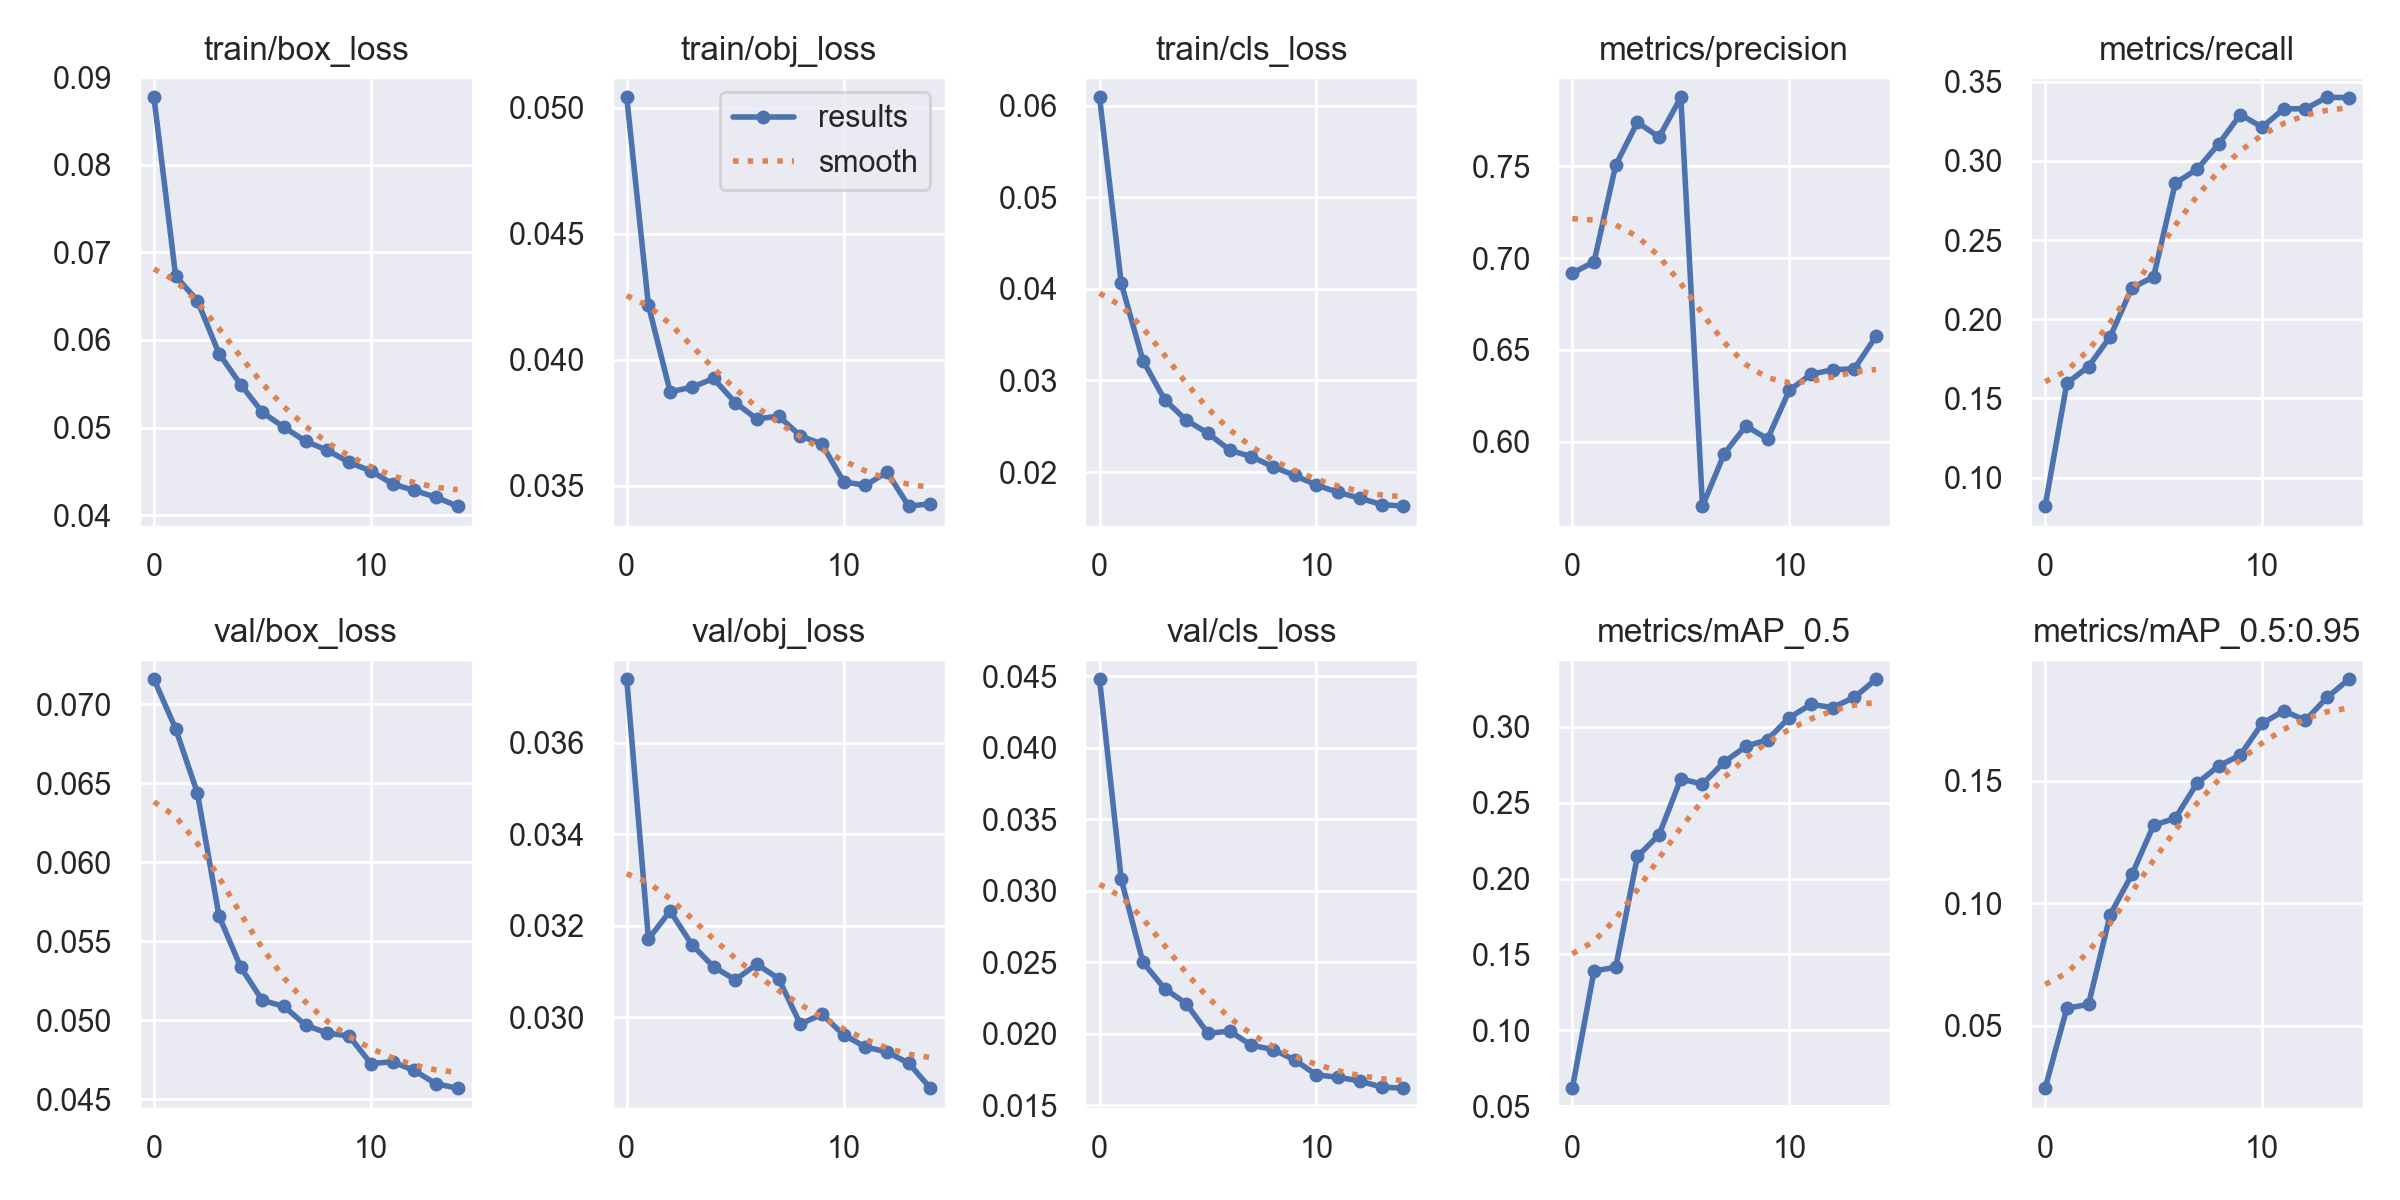

Data behind this chart, as committed beside it:
epoch, train/box_loss, train/obj_loss, train/cls_loss, metrics/precision, metrics/recall, metrics/mAP_0.5, metrics/mAP_0.5:0.95, val/box_loss, val/obj_loss, val/cls_loss, x/lr0, x/lr1, x/lr2
0, 0.0877, 0.05041, 0.06094, 0.6919, 0.08199, 0.0618, 0.02456, 0.07159, 0.03739, 0.0448, 0.07025, 0.003306, 0.003306
1, 0.0673, 0.04216, 0.04061, 0.6979, 0.1596, 0.1391, 0.05716, 0.06846, 0.03171, 0.03079, 0.03981, 0.006201, 0.006201
2, 0.06449, 0.03873, 0.03218, 0.7507, 0.1701, 0.1415, 0.05879, 0.0644, 0.03232, 0.02499, 0.008932, 0.008656, 0.008656
3, 0.05846, 0.0389, 0.02791, 0.7741, 0.189, 0.2146, 0.09541, 0.05661, 0.03159, 0.02315, 0.00802, 0.00802, 0.00802
4, 0.0549, 0.03925, 0.02566, 0.7659, 0.2199, 0.2289, 0.1118, 0.05337, 0.0311, 0.02209, 0.00802, 0.00802, 0.00802
5, 0.05175, 0.0383, 0.02424, 0.7877, 0.2267, 0.2657, 0.1319, 0.05127, 0.03082, 0.02002, 0.00736, 0.00736, 0.00736
6, 0.05003, 0.03764, 0.02239, 0.5648, 0.286, 0.2622, 0.1347, 0.05089, 0.03115, 0.02017, 0.0067, 0.0067, 0.0067
7, 0.04844, 0.03776, 0.02168, 0.5933, 0.2946, 0.2768, 0.149, 0.04969, 0.03084, 0.01918, 0.00604, 0.00604, 0.00604
8, 0.04741, 0.03698, 0.02058, 0.6086, 0.3106, 0.2871, 0.1561, 0.0492, 0.02985, 0.01889, 0.00538, 0.00538, 0.00538
9, 0.04603, 0.03665, 0.01962, 0.6014, 0.3292, 0.2916, 0.1605, 0.04901, 0.03006, 0.01815, 0.00472, 0.00472, 0.00472
10, 0.04506, 0.03515, 0.01858, 0.6279, 0.3213, 0.3061, 0.1734, 0.04727, 0.02961, 0.01711, 0.00406, 0.00406, 0.00406
11, 0.04358, 0.03501, 0.01778, 0.6367, 0.3328, 0.3148, 0.1786, 0.04738, 0.02935, 0.01695, 0.0034, 0.0034, 0.0034
12, 0.04283, 0.03554, 0.01715, 0.6391, 0.3329, 0.3128, 0.1747, 0.04683, 0.02924, 0.01668, 0.00274, 0.00274, 0.00274
13, 0.04206, 0.03419, 0.01645, 0.6397, 0.3402, 0.3195, 0.184, 0.04599, 0.02899, 0.01626, 0.00208, 0.00208, 0.00208
14, 0.04104, 0.03428, 0.01627, 0.6574, 0.3399, 0.3314, 0.1915, 0.04571, 0.02845, 0.01618, 0.00142, 0.00142, 0.00142
